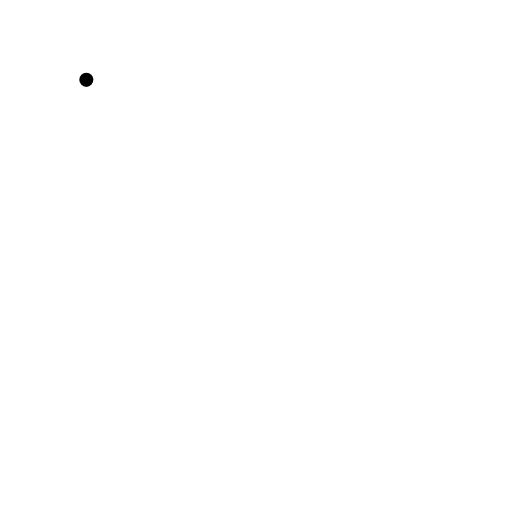
t = 0.00 s
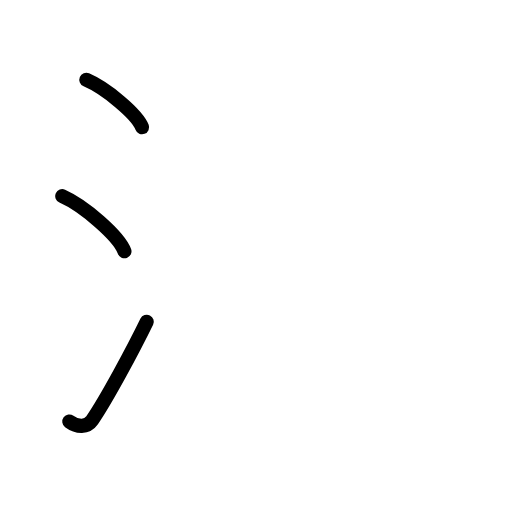
t = 2.63 s
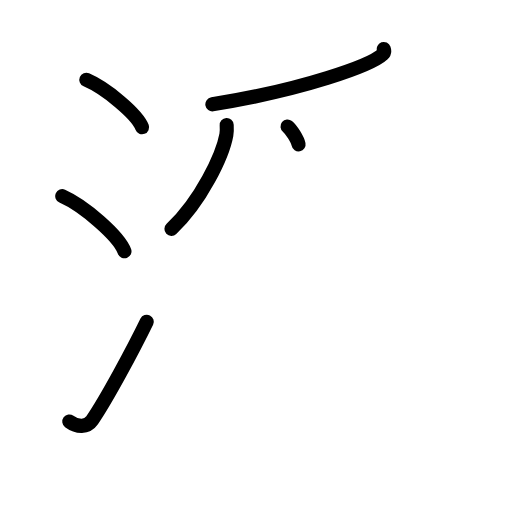
t = 5.25 s
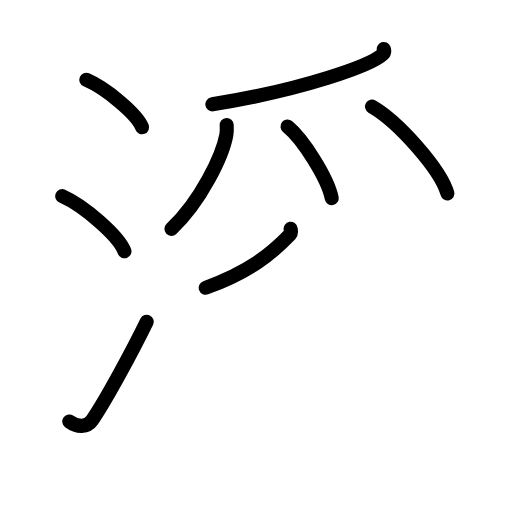
t = 7.75 s
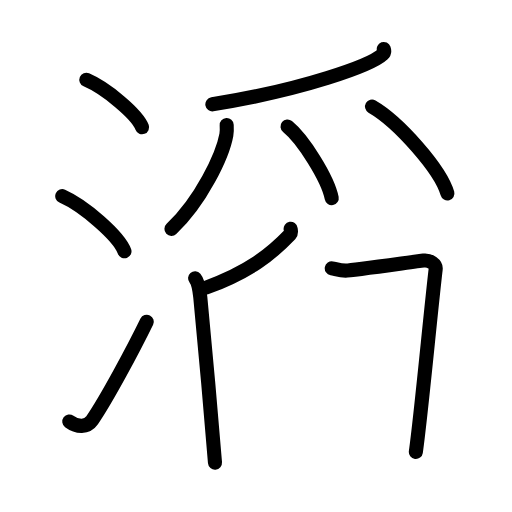
t = 9.38 s
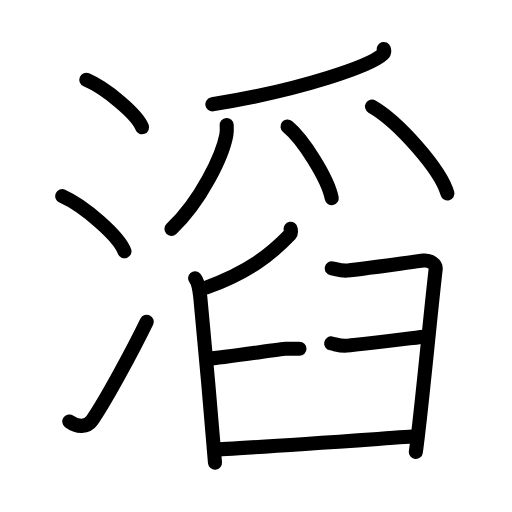
t = 13.00 s

The animated SVG that drew these frames (rendered in a browser with its animation timeline set to each time). Animation: 33 SMIL elements (animate=33); one cycle of 13.00 s.

<?xml version="1.0" encoding="UTF-8"?>
<!--
AniKanjiVG is licensed by CC-BY-SA Paul C. Sommerhoff (https://bitbucket.org/sommerhoff/anikanjivg).
AniKanjiVG uses KanjiVG which is licensed by CC-BY-SA Ulrich Apel (http://kanjivg.tagaini.net).
See also http://creativecommons.org/licenses/by-sa/3.0/
-->
<svg xmlns:kvg='http://kanjivg.tagaini.net' xmlns='http://www.w3.org/2000/svg' width='109' height='109' viewBox='0 0 109 109' style='fill:none;stroke:#000000;stroke-width:3;stroke-linecap:round;stroke-linejoin:round;' id="kvg:kanji_06ed4"><g id="kvg:06ed4" kvg:element="滔"><g id="kvg:06ed4-g1" kvg:element="氵" kvg:variant="true" kvg:original="水" kvg:position="left" kvg:radical="general"><path id="kvg:06ed4-s1" kvg:type="㇔" d="M18.38,17c4.19,1.78,10.82,7.32,11.87,10.09"><animate attributeName="d" begin="0.0s" dur="1.0s" from="M18.38,17C18.38,17,18.38,17,18.38,17" to="M18.38,17c4.19,1.78,10.82,7.32,11.87,10.09" />
</path>
<path id="kvg:06ed4-s2" kvg:type="㇔" d="M13.25,41.75c4.68,2.07,12.08,8.53,13.25,11.75"><animate attributeName="d" begin="1.0s" dur="1.0s" from="M13.25,41.75C13.25,41.75,13.25,41.75,13.25,41.75" to="M13.25,41.75c4.68,2.07,12.08,8.53,13.25,11.75" />
<animate attributeName="d" begin="0s" dur="1.0s" from="M-100,-100" to="M-100,-100" />
</path>
<path id="kvg:06ed4-s3" kvg:type="㇀" d="M14.75,89.73c1.71,1.27,3.78,1.32,4.86-0.25c3.14-4.57,8.79-15.16,11.64-20.99"><animate attributeName="d" begin="2.0s" dur="0.5s" from="M14.75,89.73C14.75,89.73,14.75,89.73,14.75,89.73" to="M14.75,89.73c1.71,1.27,3.78,1.32,4.86-0.25" />
<animate attributeName="d" begin="2.5s" dur="0.5s" from="M14.75,89.73c1.71,1.27,3.78,1.32,4.86-0.25c0,0,0,0,0,0,0" to="M14.75,89.73c1.71,1.27,3.78,1.32,4.86-0.25c3.14-4.57,8.79-15.16,11.64-20.99" />
<animate attributeName="d" begin="0s" dur="2.0s" from="M-100,-100" to="M-100,-100" />
</path>
</g>
<g id="kvg:06ed4-g2" kvg:position="right"><g id="kvg:06ed4-g3" kvg:element="⺤" kvg:variant="true" kvg:original="爪" kvg:position="top"><path id="kvg:06ed4-s4" kvg:type="㇒" d="M81.7,10.43c0.1,0.28,0.21,0.72-0.21,1.12c-2.49,2.35-16.75,7.51-36.28,10.66"><animate attributeName="d" begin="3.0s" dur="0.5s" from="M81.7,10.43C81.7,10.43,81.7,10.43,81.7,10.43" to="M81.7,10.43c0.1,0.28,0.21,0.72-0.21,1.12" />
<animate attributeName="d" begin="3.5s" dur="0.5s" from="M81.7,10.43c0.1,0.28,0.21,0.72-0.21,1.12c0,0,0,0,0,0,0" to="M81.7,10.43c0.1,0.28,0.21,0.72-0.21,1.12c-2.49,2.35-16.75,7.51-36.28,10.66" />
<animate attributeName="d" begin="0s" dur="3.0s" from="M-100,-100" to="M-100,-100" />
</path>
<path id="kvg:06ed4-s5" kvg:type="㇒" d="M48.26,26.62c0.03,0.52,0.07,1.35-0.07,2.09c-0.8,4.41-5.4,14.1-11.69,20.03"><animate attributeName="d" begin="4.0s" dur="0.5s" from="M48.26,26.62C48.26,26.62,48.26,26.62,48.26,26.62" to="M48.26,26.62c0.03,0.52,0.07,1.35-0.07,2.09" />
<animate attributeName="d" begin="4.5s" dur="0.5s" from="M48.26,26.62c0.03,0.52,0.07,1.35-0.07,2.09c0,0,0,0,0,0,0" to="M48.26,26.62c0.03,0.52,0.07,1.35-0.07,2.09c-0.8,4.41-5.4,14.1-11.69,20.03" />
<animate attributeName="d" begin="0s" dur="4.0s" from="M-100,-100" to="M-100,-100" />
</path>
<path id="kvg:06ed4-s6" kvg:type="㇔" d="M61.21,26.94c3.32,2.69,8.58,11.06,9.41,15.24"><animate attributeName="d" begin="5.0s" dur="1.0s" from="M61.21,26.94C61.21,26.94,61.21,26.94,61.21,26.94" to="M61.21,26.94c3.32,2.69,8.58,11.06,9.41,15.24" />
<animate attributeName="d" begin="0s" dur="5.0s" from="M-100,-100" to="M-100,-100" />
</path>
<path id="kvg:06ed4-s7" kvg:type="㇔" d="M79.2,22.68c5.66,3.26,14.63,13.43,16.05,18.5"><animate attributeName="d" begin="6.0s" dur="1.0s" from="M79.2,22.68C79.2,22.68,79.2,22.68,79.2,22.68" to="M79.2,22.68c5.66,3.26,14.63,13.43,16.05,18.5" />
<animate attributeName="d" begin="0s" dur="6.0s" from="M-100,-100" to="M-100,-100" />
</path>
</g>
<g id="kvg:06ed4-g4" kvg:element="臼" kvg:position="bottom"><path id="kvg:06ed4-s8" kvg:type="㇒" d="M61.87,48.71c0.05,0.3,0.21,0.87-0.1,1.19c-4.04,4.23-8.76,7.99-17.97,11.36"><animate attributeName="d" begin="7.0s" dur="0.5s" from="M61.87,48.71C61.87,48.71,61.87,48.71,61.87,48.71" to="M61.87,48.71c0.05,0.3,0.21,0.87-0.1,1.19" />
<animate attributeName="d" begin="7.5s" dur="0.5s" from="M61.87,48.71c0.05,0.3,0.21,0.87-0.1,1.19c0,0,0,0,0,0,0" to="M61.87,48.71c0.05,0.3,0.21,0.87-0.1,1.19c-4.04,4.23-8.76,7.99-17.97,11.36" />
<animate attributeName="d" begin="0s" dur="7.0s" from="M-100,-100" to="M-100,-100" />
</path>
<path id="kvg:06ed4-s9" kvg:type="㇑" d="M41.53,59.25c0.67,0.76,0.94,2.47,1.11,4.03c0.61,5.71,2.52,27.51,3.13,35.22"><animate attributeName="d" begin="8.0s" dur="0.5s" from="M41.53,59.25C41.53,59.25,41.53,59.25,41.53,59.25" to="M41.53,59.25c0.67,0.76,0.94,2.47,1.11,4.03" />
<animate attributeName="d" begin="8.5s" dur="0.5s" from="M41.53,59.25c0.67,0.76,0.94,2.47,1.11,4.03c0,0,0,0,0,0,0" to="M41.53,59.25c0.67,0.76,0.94,2.47,1.11,4.03c0.61,5.71,2.52,27.51,3.13,35.22" />
<animate attributeName="d" begin="0s" dur="8.0s" from="M-100,-100" to="M-100,-100" />
</path>
<path id="kvg:06ed4-s10" kvg:type="㇕" d="M70.63,57.13c0.93,0.17,1.67,0.49,2.97,0.49c1.3,0,15.06-1.98,16.55-2.14c1.49-0.16,2.72,0.82,2.6,1.81c-1.12,9.56-3.1,31.01-4.22,38.92"><animate attributeName="d" begin="9.0s" dur="0.25s" from="M70.63,57.13C70.63,57.13,70.63,57.13,70.63,57.13" to="M70.63,57.13c0.93,0.17,1.67,0.49,2.97,0.49" />
<animate attributeName="d" begin="9.25s" dur="0.25s" from="M70.63,57.13c0.93,0.17,1.67,0.49,2.97,0.49c0,0,0,0,0,0,0" to="M70.63,57.13c0.93,0.17,1.67,0.49,2.97,0.49c1.3,0,15.06-1.98,16.55-2.14" />
<animate attributeName="d" begin="9.5s" dur="0.25s" from="M70.63,57.13c0.93,0.17,1.67,0.49,2.97,0.49c1.3,0,15.06-1.98,16.55-2.14c0,0,0,0,0,0,0" to="M70.63,57.13c0.93,0.17,1.67,0.49,2.97,0.49c1.3,0,15.06-1.98,16.55-2.14c1.49-0.16,2.72,0.82,2.6,1.81" />
<animate attributeName="d" begin="9.75s" dur="0.25s" from="M70.63,57.13c0.93,0.17,1.67,0.49,2.97,0.49c1.3,0,15.06-1.98,16.55-2.14c1.49-0.16,2.72,0.82,2.6,1.81c0,0,0,0,0,0,0" to="M70.63,57.13c0.93,0.17,1.67,0.49,2.97,0.49c1.3,0,15.06-1.98,16.55-2.14c1.49-0.16,2.72,0.82,2.6,1.81c-1.12,9.56-3.1,31.01-4.22,38.92" />
<animate attributeName="d" begin="0s" dur="9.0s" from="M-100,-100" to="M-100,-100" />
</path>
<path id="kvg:06ed4-s11" kvg:type="㇐" d="M44.17,76.41c3.9-0.33,15.69-2.15,16.62-2.15s2.23,0,2.97,0"><animate attributeName="d" begin="10.0s" dur="1.0s" from="M44.17,76.41C44.17,76.41,44.17,76.41,44.17,76.41" to="M44.17,76.41c3.9-0.33,15.69-2.15,16.62-2.15s2.23,0,2.97,0" />
<animate attributeName="d" begin="0s" dur="10.0s" from="M-100,-100" to="M-100,-100" />
</path>
<path id="kvg:06ed4-s12" kvg:type="㇐" d="M70.5,73.11c0.93,0.16,1.67,0.49,2.97,0.49s15.69-1.82,17.17-1.98"><animate attributeName="d" begin="11.0s" dur="1.0s" from="M70.5,73.11C70.5,73.11,70.5,73.11,70.5,73.11" to="M70.5,73.11c0.93,0.16,1.67,0.49,2.97,0.49s15.69-1.82,17.17-1.98" />
<animate attributeName="d" begin="0s" dur="11.0s" from="M-100,-100" to="M-100,-100" />
</path>
<path id="kvg:06ed4-s13" kvg:type="㇐" d="M45.71,95.7c2.42,0,40.1-2.64,42.89-2.81"><animate attributeName="d" begin="12.0s" dur="1.0s" from="M45.71,95.7C45.71,95.7,45.71,95.7,45.71,95.7" to="M45.71,95.7c2.42,0,40.1-2.64,42.89-2.81" />
<animate attributeName="d" begin="0s" dur="12.0s" from="M-100,-100" to="M-100,-100" />
</path>
</g>
</g>
</g>
</svg>
